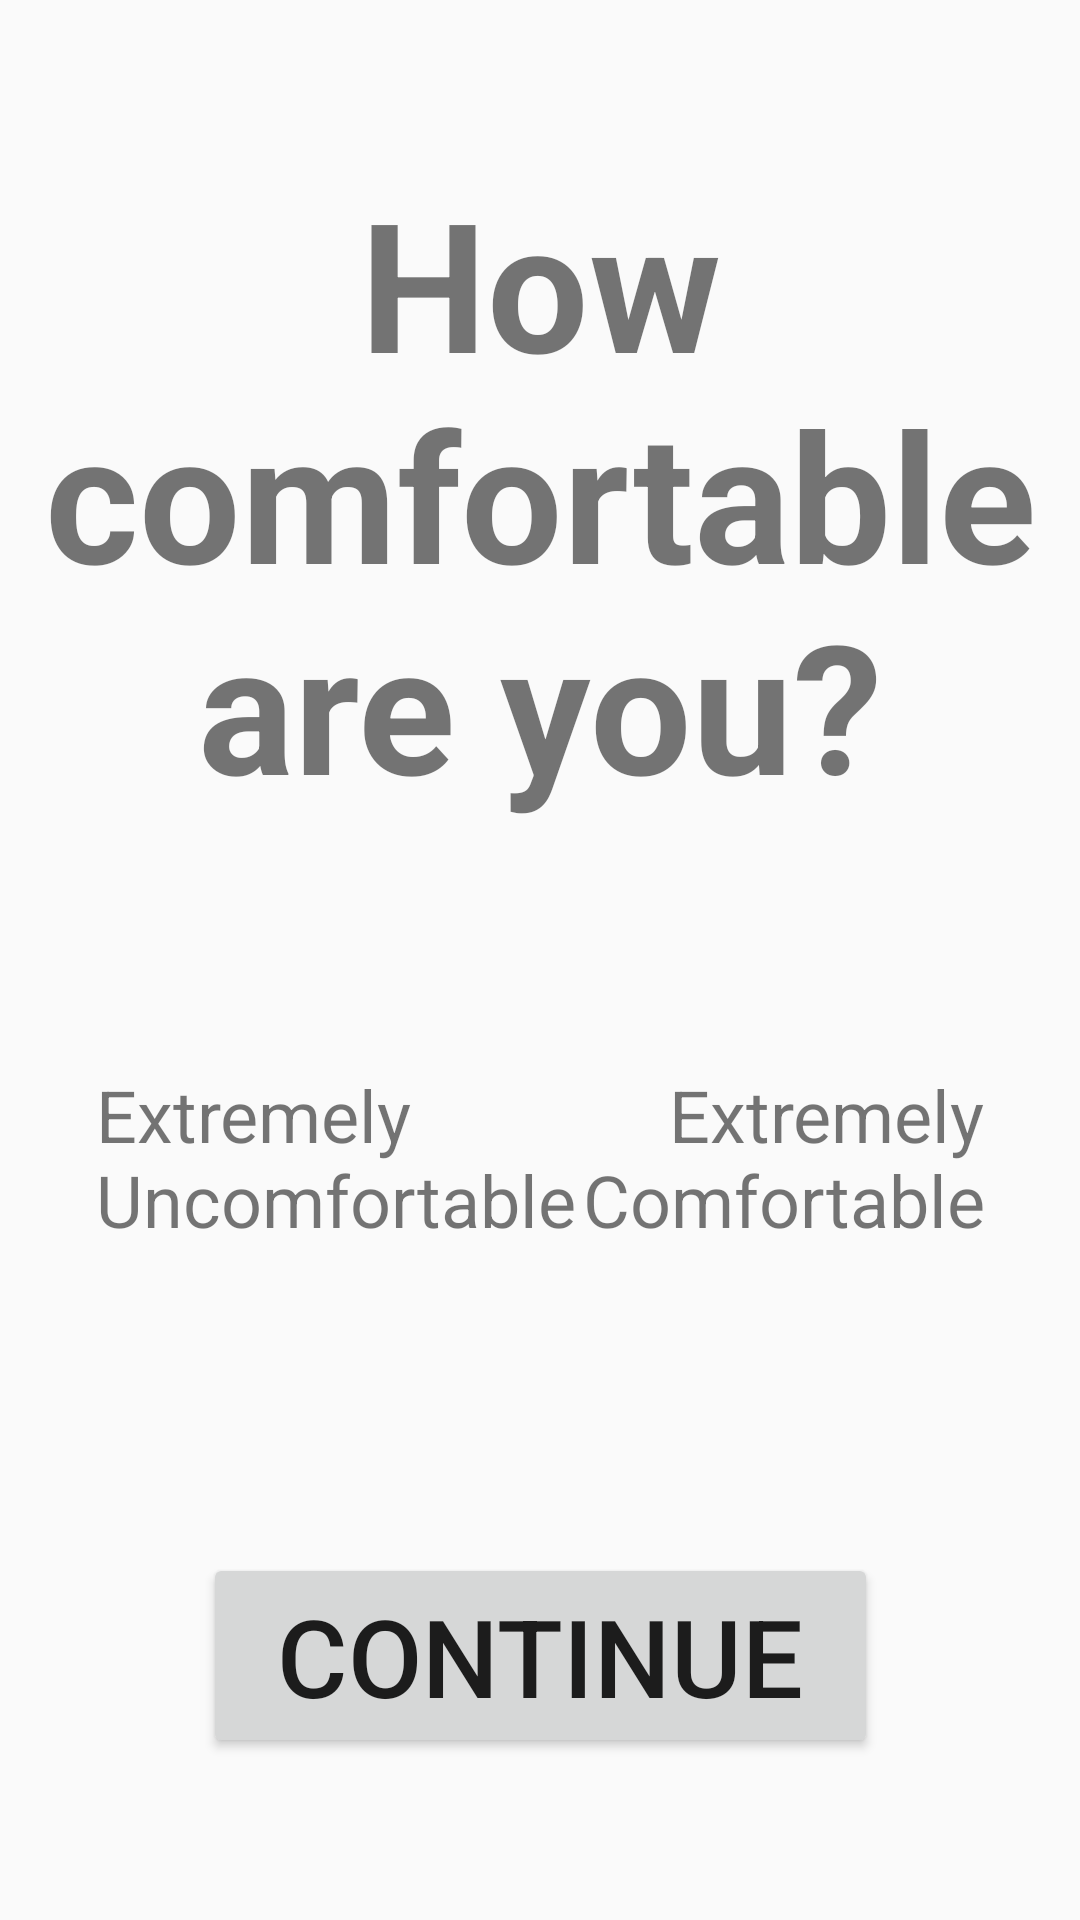

Reconstruct the res/layout file that produces this screen, plus the resources it refers to.
<!-- AndroidManifest.xml: application theme AppTheme -->
<!-- res/layout/activity_survey_vas_1.xml -->
<?xml version="1.0" encoding="utf-8"?>
<androidx.constraintlayout.widget.ConstraintLayout
    xmlns:android="http://schemas.android.com/apk/res/android"
    xmlns:app="http://schemas.android.com/apk/res-auto"
    android:layout_width="match_parent"
    android:layout_height="match_parent">

    <Button
        android:id="@+id/submitButton"
        android:layout_width="225dp"
        android:layout_height="wrap_content"
        android:onClick="nextQuestion"
        android:text="@string/continue_button"
        android:textSize="36sp"
        app:layout_constraintBottom_toBottomOf="parent"
        app:layout_constraintEnd_toEndOf="parent"
        app:layout_constraintStart_toStartOf="parent"
        app:layout_constraintTop_toBottomOf="@+id/seekBar"
        app:layout_constraintVertical_bias="0.75" />

    <SeekBar
        android:id="@+id/seekBar"
        android:layout_width="0dp"
        android:layout_height="wrap_content"
        android:layout_marginStart="32dp"
        android:layout_marginEnd="32dp"
        android:paddingLeft="100dp"
        android:paddingRight="100dp"
        android:progressDrawable="@drawable/seek_bar"
        android:thumb="@drawable/seek_thumb"
        android:thumbOffset="8dp"
        app:layout_constraintBottom_toBottomOf="parent"
        app:layout_constraintEnd_toEndOf="parent"
        app:layout_constraintHorizontal_bias="1.0"
        app:layout_constraintStart_toStartOf="parent"
        app:layout_constraintTop_toTopOf="parent"
        app:layout_constraintVertical_bias="0.555" />

    <TextView
        android:id="@+id/question"
        android:layout_width="wrap_content"
        android:layout_height="wrap_content"
        android:text="@string/q1"
        android:textAlignment="center"
        android:textSize="60sp"
        android:textStyle="bold"
        app:layout_constraintBottom_toTopOf="@+id/seekBar"
        app:layout_constraintEnd_toEndOf="parent"
        app:layout_constraintStart_toStartOf="parent"
        app:layout_constraintTop_toTopOf="parent"
        app:layout_constraintVertical_bias="0.40" />

    <TextView
        android:id="@+id/La1"
        android:layout_width="wrap_content"
        android:layout_height="wrap_content"
        android:layout_marginStart="32dp"
        android:text="@string/q1_e1"
        android:textAlignment="viewStart"
        android:textSize="24sp"
        app:layout_constraintBottom_toBottomOf="parent"
        app:layout_constraintEnd_toStartOf="@+id/seekBar"
        app:layout_constraintHorizontal_bias="0.0"
        app:layout_constraintStart_toStartOf="parent"
        app:layout_constraintTop_toBottomOf="@+id/seekBar"
        app:layout_constraintVertical_bias="0.0" />

    <TextView
        android:id="@+id/La7"
        android:layout_width="wrap_content"
        android:layout_height="wrap_content"
        android:layout_marginEnd="32dp"
        android:text="@string/q1_e2"
        android:textAlignment="viewEnd"
        android:textSize="24sp"
        app:layout_constraintBottom_toBottomOf="parent"
        app:layout_constraintEnd_toEndOf="parent"
        app:layout_constraintHorizontal_bias="1.0"
        app:layout_constraintStart_toStartOf="@+id/seekBar"
        app:layout_constraintTop_toBottomOf="@+id/seekBar"
        app:layout_constraintVertical_bias="0.0" />

</androidx.constraintlayout.widget.ConstraintLayout>
<!-- resources referenced by this layout -->
<resources>
  <string name="continue_button">Continue</string>
  <string name="q1">How comfortable are you?</string>
  <string name="q1_e1">Extremely\nUncomfortable</string>
  <string name="q1_e2">Extremely\nComfortable</string>
  <style name="AppTheme" parent="Theme.AppCompat.Light.DarkActionBar">
          
          <item name="colorPrimary">@color/colorPrimary</item>
          <item name="colorPrimaryDark">@color/colorPrimaryDark</item>
          <item name="colorAccent">@color/colorAccent</item>
      </style>
  <color name="colorPrimary">#002D62</color>
  <color name="colorPrimaryDark">#002D62</color>
  <color name="colorAccent">#D81B60</color>
</resources>
